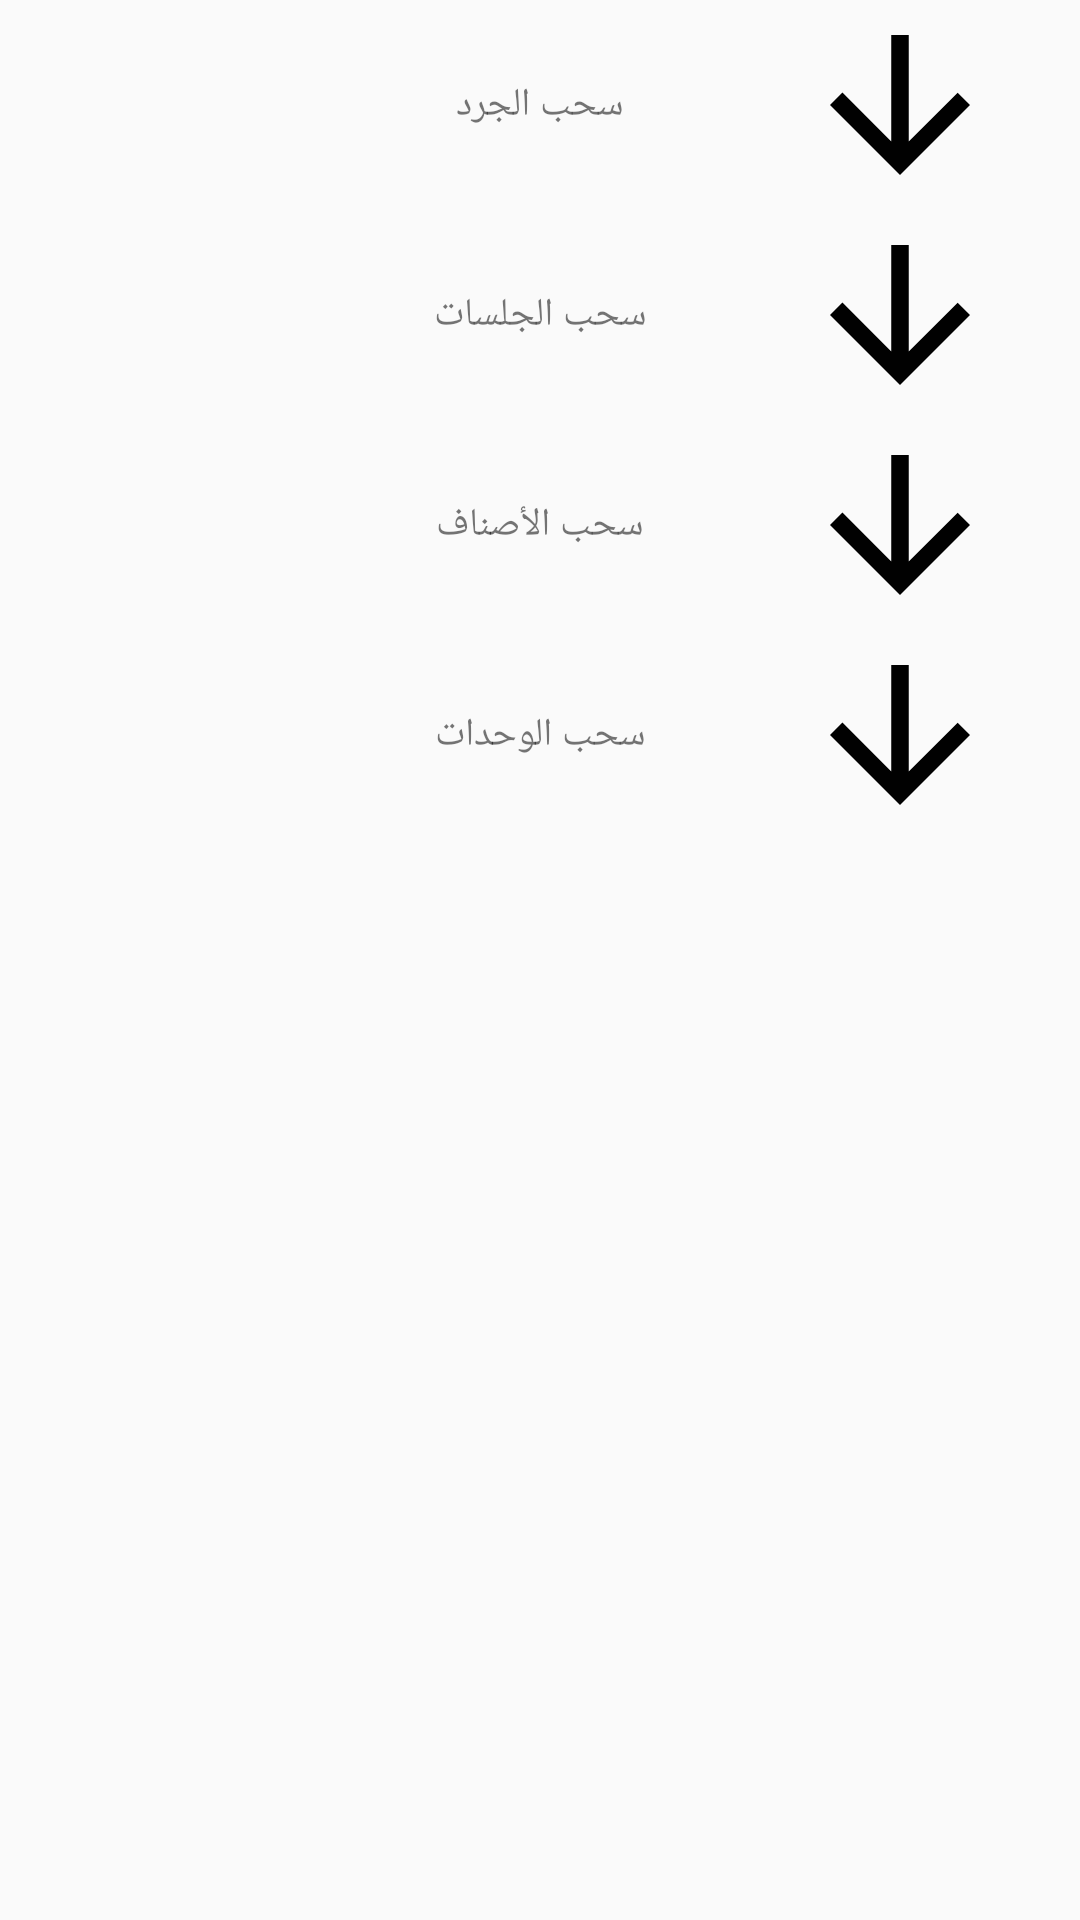

The Android layout XML behind this screen, and the referenced resources:
<!-- AndroidManifest.xml: application theme AppTheme -->
<!-- res/layout/get_data_dialog.xml -->
<?xml version="1.0" encoding="utf-8"?>
<LinearLayout xmlns:android="http://schemas.android.com/apk/res/android"
    android:orientation="vertical"
    android:layout_width="match_parent"
    android:layout_height="match_parent">


    <LinearLayout
        android:layout_width="match_parent"
        android:layout_height="70dp"
        android:orientation="horizontal"
        android:weightSum="3"
        android:layoutDirection="rtl"
        >
        <RelativeLayout
            android:id="@+id/ivGetStockTakings"
            android:layout_width="match_parent"
            android:layout_height="match_parent"
            android:gravity="center"
            android:layout_weight="1"
            android:layout_gravity="center_horizontal|center_vertical"
            >
            <ImageView
                android:layout_width="match_parent"
                android:layout_height="match_parent"
                android:src="@drawable/ic_get_data_black_24dp"
                />
        </RelativeLayout>
        <RelativeLayout
            android:id="@+id/stockTakingsloadingPanel"
            android:layout_width="match_parent"
            android:layout_height="match_parent"
            android:gravity="center"
            android:layout_weight="1"
            android:layout_gravity="center_horizontal|center_vertical"
            android:visibility="gone"
            >
            <ProgressBar
                android:layout_width="wrap_content"
                android:layout_height="wrap_content"
                android:indeterminate="true"
                android:layout_marginRight="10dp"
                android:layout_marginTop="10dp"
                />
        </RelativeLayout>
        <TextView
            android:layout_width="match_parent"
            android:layout_height="match_parent"
            android:text="سحب الجرد"
            android:gravity="center_horizontal|center_vertical"
            android:textSize="13sp"
            android:layout_weight="1"
            />
        <ImageView
            android:id="@+id/ivStockTakingsStatus"
            android:layout_width="match_parent"
            android:layout_height="match_parent"
            android:src="@mipmap/ic_launcher"
            android:layout_weight="1"
            />


    </LinearLayout>
    <LinearLayout
        android:layout_width="match_parent"
        android:layout_height="70dp"
        android:orientation="horizontal"
        android:weightSum="3"
        android:layoutDirection="rtl"
        >
        <RelativeLayout
            android:id="@+id/ivGetSessions"
            android:layout_width="match_parent"
            android:layout_height="match_parent"
            android:gravity="center"
            android:layout_weight="1">

            <ImageView
                android:layout_width="match_parent"
                android:layout_height="match_parent"
                android:src="@drawable/ic_get_data_black_24dp"
                />
        </RelativeLayout>
        <RelativeLayout
            android:id="@+id/sessionsloadingPanel"
            android:layout_width="match_parent"
            android:layout_height="match_parent"
            android:gravity="center"
            android:layout_weight="1"
            android:layout_gravity="center_horizontal|center_vertical"
            android:visibility="gone"
            >
            <ProgressBar
                android:layout_width="wrap_content"
                android:layout_height="wrap_content"
                android:indeterminate="true"
                android:layout_marginRight="10dp"
                android:layout_marginTop="10dp"
                />
        </RelativeLayout>
        <TextView
            android:layout_width="match_parent"
            android:layout_height="match_parent"
            android:text="سحب الجلسات"
            android:gravity="center_horizontal|center_vertical"
            android:textSize="13sp"
            android:layout_weight="1"
            />
        <ImageView
            android:id="@+id/ivSessionsStatus"
            android:layout_width="match_parent"
            android:layout_height="match_parent"
            android:src="@mipmap/ic_launcher"
            android:layout_weight="1"
            />


    </LinearLayout>
    <LinearLayout
        android:layout_width="match_parent"
        android:layout_height="70dp"
        android:orientation="horizontal"
        android:weightSum="3"
        android:layoutDirection="rtl"
        >
        <RelativeLayout
            android:id="@+id/ivGetStocks"
            android:layout_width="match_parent"
            android:layout_height="match_parent"
            android:gravity="center"
            android:layout_weight="1">
            <ImageView
                android:layout_width="match_parent"
                android:layout_height="match_parent"
                android:src="@drawable/ic_get_data_black_24dp"
                />
        </RelativeLayout>
        <RelativeLayout
            android:id="@+id/stocksloadingPanel"
            android:layout_width="match_parent"
            android:layout_height="match_parent"
            android:gravity="center"
            android:layout_weight="1"
            android:layout_gravity="center_horizontal|center_vertical"
            android:visibility="gone"
            >
            <ProgressBar
                android:layout_width="wrap_content"
                android:layout_height="wrap_content"
                android:indeterminate="true"
                android:layout_marginRight="10dp"
                android:layout_marginTop="10dp"
                />
        </RelativeLayout>
        <TextView
            android:layout_width="match_parent"
            android:layout_height="match_parent"
            android:text="سحب الأصناف"
            android:gravity="center_horizontal|center_vertical"
            android:textSize="13sp"
            android:layout_weight="1"
            />
        <ImageView
            android:id="@+id/ivStocksStatus"
            android:layout_width="match_parent"
            android:layout_height="match_parent"
            android:src="@mipmap/ic_launcher"
            android:layout_weight="1"
            />


    </LinearLayout>
    <LinearLayout

        android:layout_width="match_parent"
        android:layout_height="70dp"
        android:orientation="horizontal"
        android:weightSum="3"
        android:visibility="gone"
        android:layoutDirection="rtl"
        >
        <RelativeLayout
            android:id="@+id/ivGetStores"
            android:layout_width="match_parent"
            android:layout_height="match_parent"
            android:gravity="center"
            android:layout_weight="1">
            <ImageView
                android:layout_width="match_parent"
                android:layout_height="match_parent"
                android:src="@drawable/ic_get_data_black_24dp"
                />
        </RelativeLayout>
        <RelativeLayout
            android:id="@+id/storesloadingPanel"
            android:layout_width="match_parent"
            android:layout_height="match_parent"
            android:gravity="center"
            android:layout_weight="1"
            android:layout_gravity="center_horizontal|center_vertical"
            android:visibility="gone"
            >
            <ProgressBar
                android:layout_width="wrap_content"
                android:layout_height="wrap_content"
                android:indeterminate="true"
                android:layout_marginRight="10dp"
                android:layout_marginTop="10dp"
                />
        </RelativeLayout>
        <TextView
            android:layout_width="match_parent"
            android:layout_height="match_parent"
            android:text="سحب المخازن"
            android:gravity="center_horizontal|center_vertical"
            android:textSize="13sp"
            android:layout_weight="1"
            />
        <ImageView
            android:id="@+id/ivStoreStatus"
            android:layout_width="match_parent"
            android:layout_height="match_parent"
            android:src="@mipmap/ic_launcher"
            android:layout_weight="1"
            />


    </LinearLayout>
    <LinearLayout
        android:layout_width="match_parent"
        android:layout_height="70dp"
        android:orientation="horizontal"
        android:weightSum="3"
        android:layoutDirection="rtl"
        >
        <RelativeLayout
            android:id="@+id/ivGetUnits"
            android:layout_width="match_parent"
            android:layout_height="match_parent"
            android:gravity="center"
            android:layout_weight="1">
            <ImageView
                android:layout_width="match_parent"
                android:layout_height="match_parent"
                android:src="@drawable/ic_get_data_black_24dp"
                />
        </RelativeLayout>
        <RelativeLayout
            android:id="@+id/unitsloadingPanel"
            android:layout_width="match_parent"
            android:layout_height="match_parent"
            android:gravity="center"
            android:layout_weight="1"
            android:layout_gravity="center_horizontal|center_vertical"
            android:visibility="gone"
            >
            <ProgressBar
                android:layout_width="wrap_content"
                android:layout_height="wrap_content"
                android:indeterminate="true"
                android:layout_marginRight="10dp"
                android:layout_marginTop="10dp"
                />
        </RelativeLayout>
        <TextView
            android:layout_width="match_parent"
            android:layout_height="match_parent"
            android:text="سحب الوحدات"
            android:gravity="center_horizontal|center_vertical"
            android:textSize="13sp"
            android:layout_weight="1"
            />
        <ImageView
            android:id="@+id/ivUnitsStatus"
            android:layout_width="match_parent"
            android:layout_height="match_parent"
            android:src="@mipmap/ic_launcher"
            android:layout_weight="1"
            />


    </LinearLayout>

</LinearLayout>
<!-- resources referenced by this layout -->
<resources>
  <!-- drawable ic_get_data_black_24dp (drawable) -->
  <vector xmlns:android="http://schemas.android.com/apk/res/android"
          android:width="12dp"
          android:height="12dp"
          android:viewportWidth="24.0"
          android:viewportHeight="24.0">
      <path
          android:pathData="M20,12l-1.41,-1.41L13,16.17V4h-2v12.17l-5.58,-5.59L4,12l8,8 8,-8z"
          android:fillColor="#010101"/>
  </vector>
  <style name="AppTheme" parent="Theme.AppCompat.Light.DarkActionBar">
          
          <item name="colorPrimary">@color/colorPrimary</item>
          <item name="colorPrimaryDark">@color/colorPrimaryDark</item>
          <item name="colorAccent">@color/colorAccent</item>
      </style>
  <color name="colorPrimary">#3F51B5</color>
  <color name="colorPrimaryDark">#303F9F</color>
  <color name="colorAccent">#FF4081</color>
</resources>
